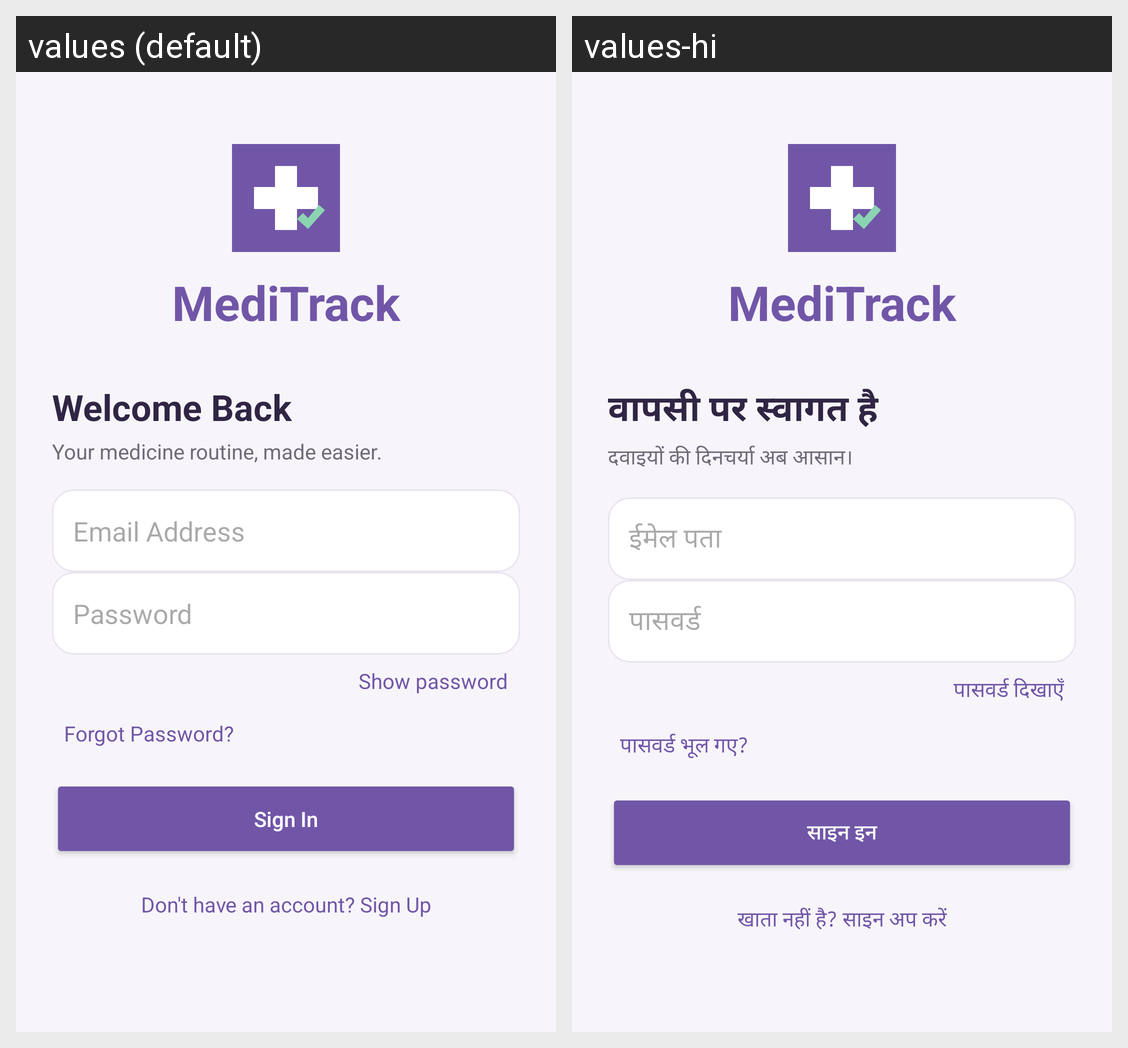

This grid shows one Android layout under two languages. Give, for every string resource on the screen, its name, the default text and each shown locale's text.
Android screen res/layout/activity_login.xml rendered under 2 locales, left to right: values (default), values-hi. Device: Nexus 5 (rendered at 1080×1920; each locale shown at half size, 540×960, under a caption strip naming it); theme Theme.MediTrack.
Strings drawn on this screen, with the default value and each locale's value (text and hints the layout hard-codes, and strings that could not be matched under every locale, appear in the picture but are not listed):

app_name
  values: MediTrack
  values-hi: MediTrack

login_welcome
  values: Welcome Back
  values-hi: वापसी पर स्वागत है

login_subtitle
  values: Your medicine routine, made easier.
  values-hi: दवाइयों की दिनचर्या अब आसान।

email_address
  values: Email Address
  values-hi: ईमेल पता

password
  values: Password
  values-hi: पासवर्ड

show_password
  values: Show password
  values-hi: पासवर्ड दिखाएँ

forgot_password
  values: Forgot Password?
  values-hi: पासवर्ड भूल गए?

sign_in
  values: Sign In
  values-hi: साइन इन

no_account
  values: Don't have an account? Sign Up
  values-hi: खाता नहीं है? साइन अप करें
